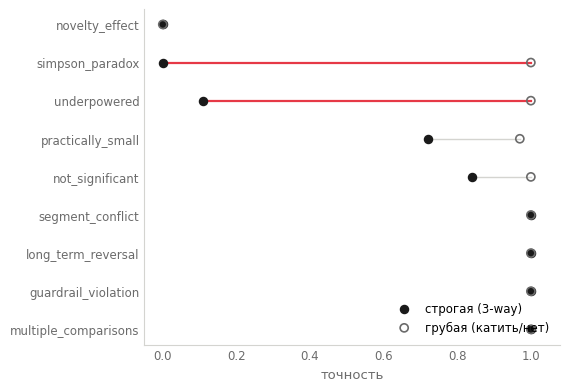

Write Python code to recreate this figure.
#!/usr/bin/env python3
"""fig_metric_gap.svg — 3-way vs binary accuracy per trap (dumbbell).
Big gaps = metric choice changes the verdict. davydov.my style."""
import matplotlib
matplotlib.use("svg")
import matplotlib.pyplot as plt
from matplotlib import rcParams

INK="#1a1a1a"; MUTED="#6b6b6b"; AXIS="#d4d4d0"; ACCENT="#e63946"
rcParams["font.family"]="DejaVu Sans"; rcParams["svg.fonttype"]="none"

# (trap, 3way, binary) Sonnet free
data = [
    ("multiple_comparisons", 1.00, 1.00),
    ("guardrail_violation", 1.00, 1.00),
    ("long_term_reversal", 1.00, 1.00),
    ("segment_conflict", 1.00, 1.00),
    ("not_significant", 0.84, 1.00),
    ("practically_small", 0.72, 0.97),
    ("underpowered", 0.11, 1.00),
    ("simpson_paradox", 0.00, 1.00),
    ("novelty_effect", 0.00, 0.00),
]
labels=[d[0] for d in data]
three=[d[1] for d in data]; binr=[d[2] for d in data]
y=range(len(labels))

fig, ax = plt.subplots(figsize=(5.8, 4.0))
for i,(t,b) in enumerate(zip(three,binr)):
    gap = b-t
    lc = ACCENT if gap>0.3 else AXIS
    ax.plot([t,b],[i,i], color=lc, lw=1.6 if gap>0.3 else 1.0, zorder=2)
ax.scatter(three, y, color=INK, s=34, zorder=3, label="строгая (3-way)")
ax.scatter(binr, y, facecolors="none", edgecolors=MUTED, s=34, linewidths=1.2,
           zorder=3, label="грубая (катить/нет)")

ax.set_yticks(list(y)); ax.set_yticklabels(labels, fontsize=8.5)
ax.set_xlim(-0.05,1.08); ax.set_xlabel("точность", fontsize=9.5, color=MUTED)
for s in ["top","right"]: ax.spines[s].set_visible(False)
for s in ["left","bottom"]:
    ax.spines[s].set_color(AXIS); ax.spines[s].set_linewidth(0.8)
ax.tick_params(colors=MUTED, labelsize=8.5, length=0)
ax.legend(fontsize=8.5, frameon=False, loc="lower right")
plt.tight_layout()
plt.savefig("fig_metric_gap.svg", format="svg", bbox_inches="tight", transparent=True)
print("wrote fig_metric_gap.svg")
